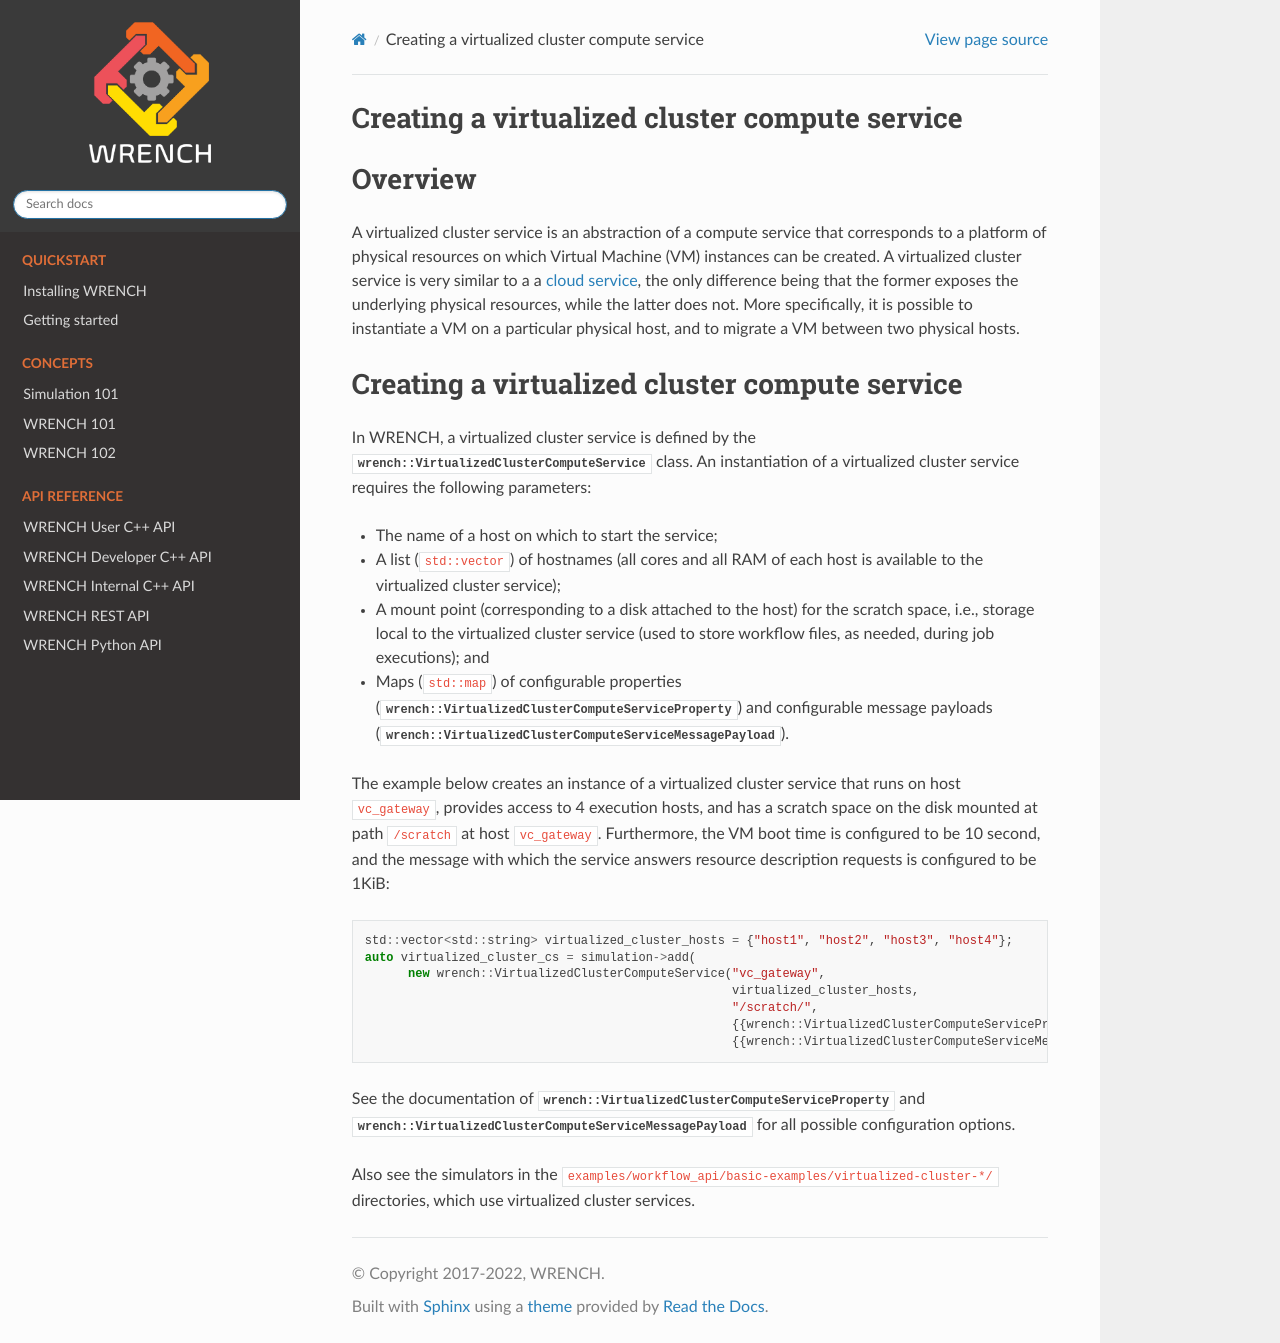

repository: wrench-project/wrench · page: 2.9-dev/wrench_101/virtualizedcluster.html · generator: sphinx

.. _guide-101-virtualizedcluster:

Creating a virtualized cluster compute service
==============================================

.. _guide-virtualizedcluster-overview:

Overview
========

A virtualized cluster service is an abstraction of a compute service
that corresponds to a platform of physical resources on which Virtual
Machine (VM) instances can be created. A virtualized cluster service is
very similar to a a :ref:`cloud service <guide-101-cloud>`, the only
difference being that the former exposes the underlying physical
resources, while the latter does not. More specifically, it is possible
to instantiate a VM on a particular physical host, and to migrate a VM
between two physical hosts.

.. _guide-virtualizedcluster-creating:

Creating a virtualized cluster compute service
==============================================

In WRENCH, a virtualized cluster service is defined by the
:cpp:class:`wrench::VirtualizedClusterComputeService` class. An instantiation of a
virtualized cluster service requires the following parameters:

-  The name of a host on which to start the service;
-  A list (``std::vector``) of hostnames (all cores and all RAM of each
   host is available to the virtualized cluster service);
-  A mount point (corresponding to a disk attached to the host) for the
   scratch space, i.e., storage local to the virtualized cluster service
   (used to store workflow files, as needed, during job executions); and
-  Maps (``std::map``) of configurable properties
   (:cpp:class:`wrench::VirtualizedClusterComputeServiceProperty`) and
   configurable message payloads
   (:cpp:class:`wrench::VirtualizedClusterComputeServiceMessagePayload`).

The example below creates an instance of a virtualized cluster service
that runs on host ``vc_gateway``, provides access to 4 execution hosts,
and has a scratch space on the disk mounted at path ``/scratch`` at host
``vc_gateway``. Furthermore, the VM boot time is configured to be 10
second, and the message with which the service answers resource
description requests is configured to be 1KiB:

.. code:: cpp

   std::vector<std::string> virtualized_cluster_hosts = {"host1", "host2", "host3", "host4"};
   auto virtualized_cluster_cs = simulation->add(
         new wrench::VirtualizedClusterComputeService("vc_gateway",
                                                      virtualized_cluster_hosts,
                                                      "/scratch/",
                                                      {{wrench::VirtualizedClusterComputeServiceProperty::VM_BOOT_OVERHEAD, "10s"}},
                                                      {{wrench::VirtualizedClusterComputeServiceMessagePayload::RESOURCE_DESCRIPTION_ANSWER_MESSAGE_PAYLOAD, 1024}}));

See the documentation of
:cpp:class:`wrench::VirtualizedClusterComputeServiceProperty` and
:cpp:class:`wrench::VirtualizedClusterComputeServiceMessagePayload` for all
possible configuration options.

Also see the simulators in the
``examples/workflow_api/basic-examples/virtualized-cluster-*/`` directories, which
use virtualized cluster services.
